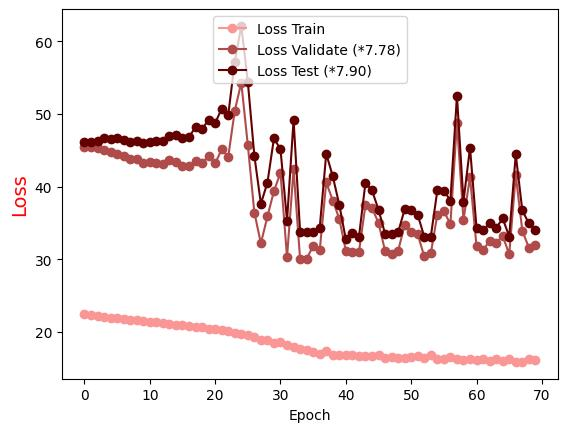

Data behind this chart, as committed beside it:
Epoch, Loss Train, Loss Validate (*7.78), Loss Test (*7.90)
0.0, 22.5, 45.43, 46.1
1.0, 22.37, 45.41, 46.17
2.0, 22.24, 45.25, 46.26
3.0, 22.08, 44.99, 46.73
4.0, 21.98, 44.7, 46.53
5.0, 21.88, 44.48, 46.65
6.0, 21.79, 44.22, 46.34
7.0, 21.69, 43.84, 46.17
8.0, 21.61, 43.75, 46.25
9.0, 21.52, 43.3, 45.96
10.0, 21.42, 43.38, 46.16
11.0, 21.31, 43.19, 46.22
12.0, 21.23, 43.07, 46.26
13.0, 21.13, 43.6, 47.02
14.0, 21.01, 43.34, 47.08
15.0, 20.9, 42.77, 46.64
16.0, 20.79, 42.78, 46.83
17.0, 20.69, 43.53, 48.17
18.0, 20.64, 43.28, 47.9
19.0, 20.45, 44.17, 49.19
20.0, 20.41, 43.19, 48.72
21.0, 20.23, 45.12, 50.72
22.0, 20.2, 44.09, 49.83
23.0, 19.92, 50.41, 57.17
24.0, 19.77, 54.31, 62.1
25.0, 19.54, 45.71, 54.41
26.0, 19.26, 36.43, 44.25
27.0, 18.95, 32.19, 37.64
28.0, 18.91, 35.89, 40.54
29.0, 18.53, 39.39, 46.64
30.0, 18.61, 41.91, 45.12
31.0, 18.17, 30.28, 35.32
32.0, 17.93, 42.36, 49.17
33.0, 17.64, 30.03, 33.79
34.0, 17.47, 30.07, 33.7
35.0, 17.27, 31.84, 33.77
36.0, 16.96, 31.22, 34.3
37.0, 17.37, 40.57, 44.53
38.0, 16.84, 38.09, 41.41
39.0, 16.8, 35.56, 37.5
40.0, 16.78, 31.18, 32.73
41.0, 16.89, 31.06, 33.63
42.0, 16.76, 30.98, 33.03
43.0, 16.76, 37.45, 40.55
44.0, 16.68, 37.08, 39.48
45.0, 16.77, 35, 36.82
46.0, 16.47, 31.17, 33.51
47.0, 16.5, 30.74, 33.44
48.0, 16.46, 31.17, 33.71
49.0, 16.38, 34.71, 36.87
50.0, 16.54, 33.71, 36.79
51.0, 16.74, 33.42, 36.1
52.0, 16.4, 30.4, 33.12
53.0, 16.84, 30.8, 33.1
54.0, 16.27, 36.16, 39.47
55.0, 16.3, 36.59, 39.44
56.0, 16.55, 34.86, 38.08
57.0, 16.34, 48.8, 52.49
58.0, 16.21, 35.42, 37.95
59.0, 16.22, 41.31, 45.35
... 10 more rows
